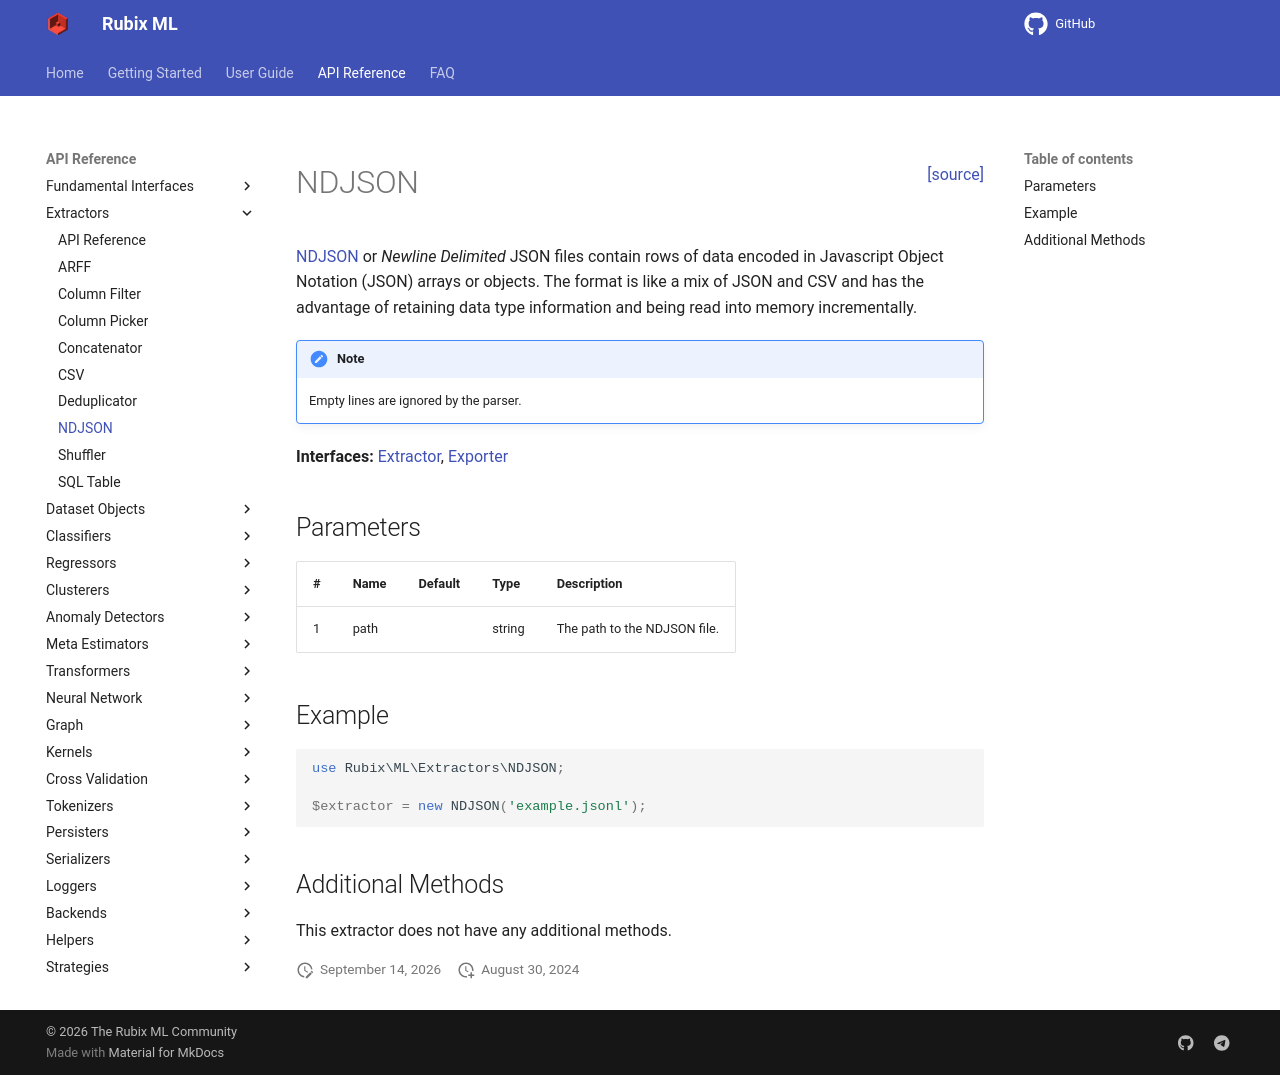

repository: RubixML/ML · page: 3.0/extractors/ndjson.html · generator: mkdocs

<span style="float:right;"><a href="https://github.com/RubixML/ML/blob/master/src/Extractors/NDJSON.php">[source]</a></span>

# NDJSON

[NDJSON](http://ndjson.org/) or *Newline Delimited* JSON files contain rows of data encoded in Javascript Object Notation (JSON) arrays or objects. The format is like a mix of JSON and CSV and has the advantage of retaining data type information and being read into memory incrementally.

!!! note
    Empty lines are ignored by the parser.

**Interfaces:** [Extractor](api.md), [Exporter](api.md)

## Parameters

| # | Name | Default | Type | Description |
| --- | --- | --- | --- | --- |
| 1 | path | | string | The path to the NDJSON file. |

## Example

```php
use Rubix\ML\Extractors\NDJSON;

$extractor = new NDJSON('example.jsonl');
```

## Additional Methods

This extractor does not have any additional methods.
